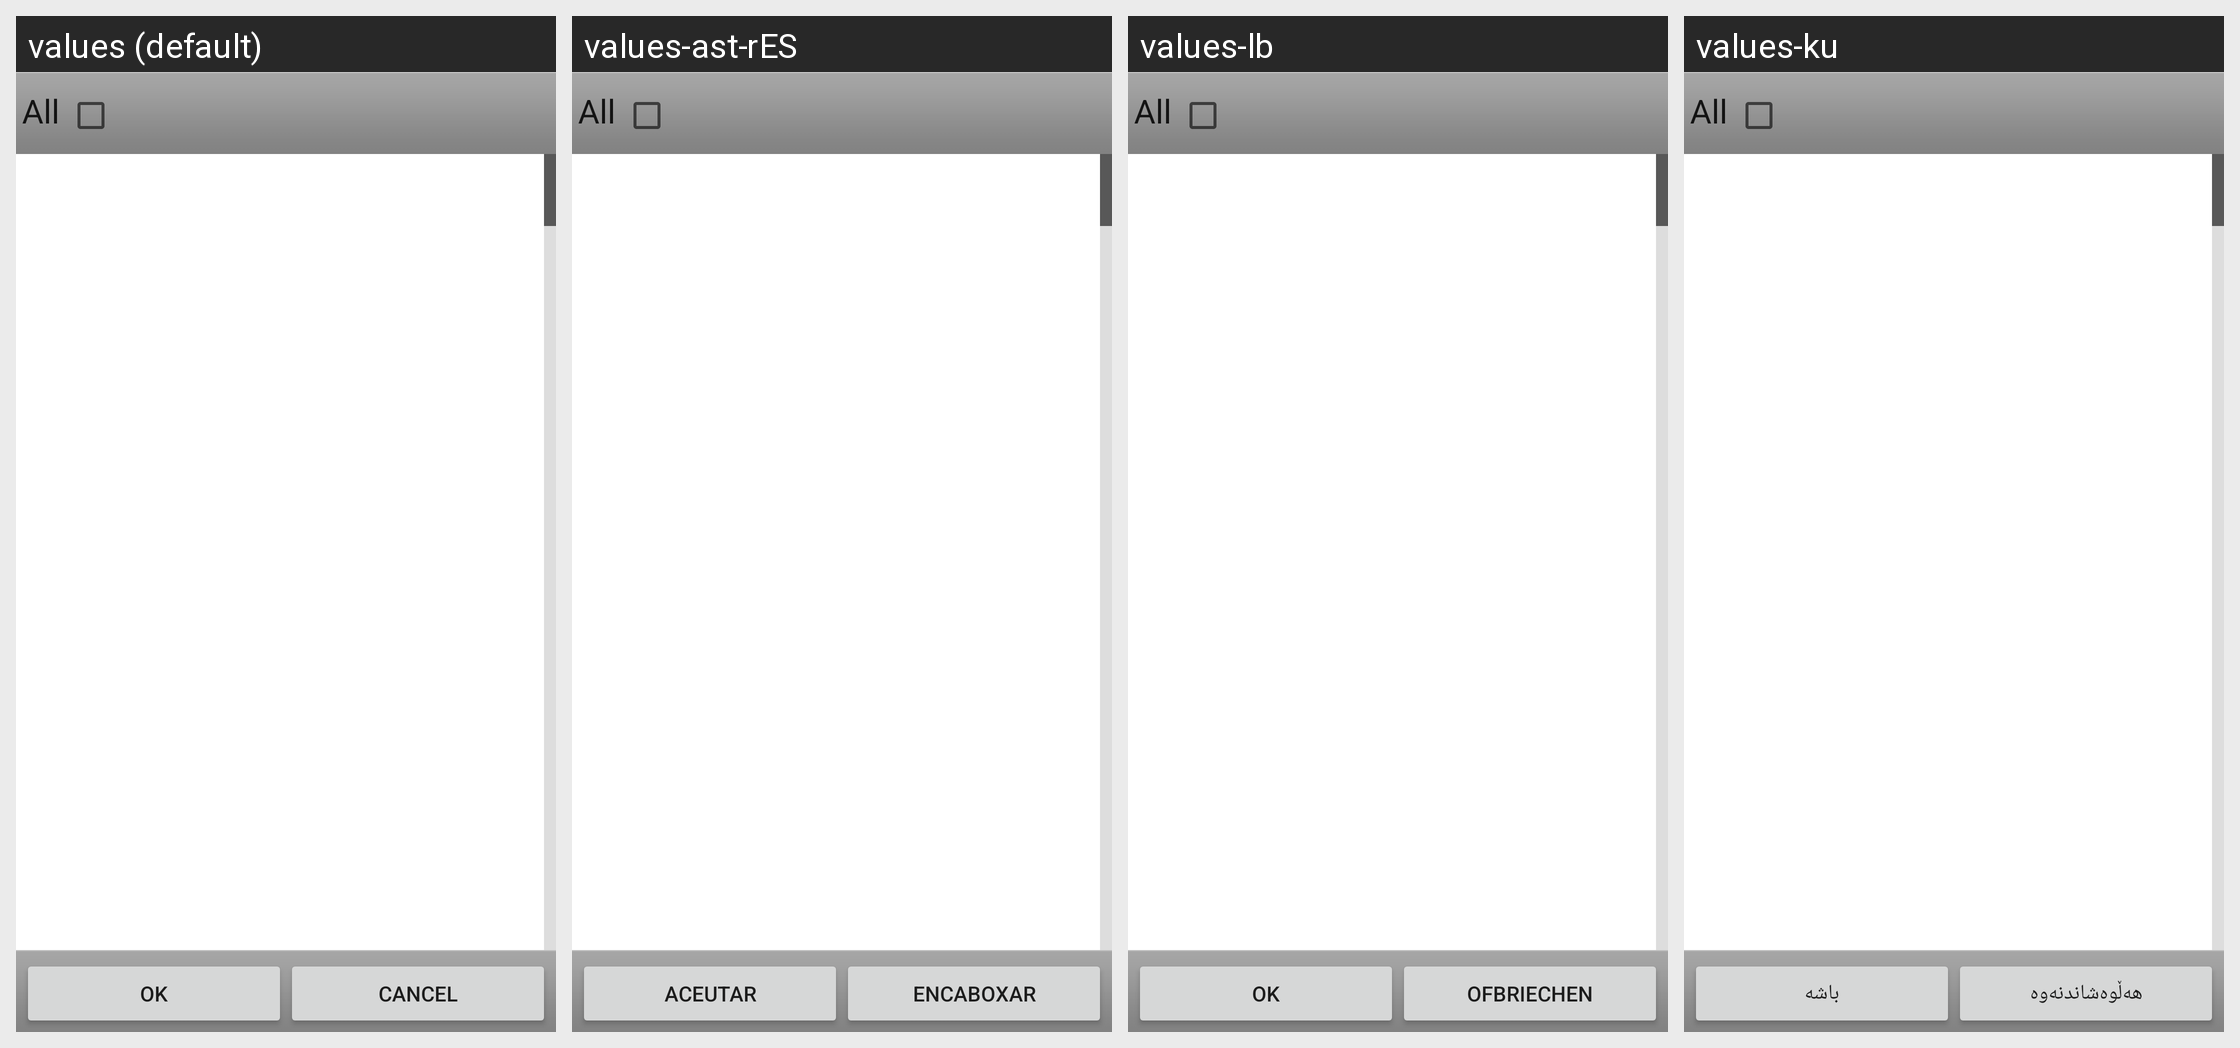

Here is an Android app screen in its default locale and in the app's own translations. Write out the translated-string differences for the strings that appear on this screen.
Android screen res/layout/pick_contact_group.xml rendered under 4 locales, left to right: values (default), values-ast-rES, values-lb, values-ku. Device: Nexus 5 (rendered at 1080×1920; each locale shown at half size, 540×960, under a caption strip naming it); theme Theme.MaterialComponents.DayNight.NoActionBar.
Other locales in the repository, not shown: values-af, values-ar, values-as-rIN, values-az, values-az-rAZ, values-be, values-bg, values-bn, values-bn-rBD, values-ca, values-cs, values-da, values-de, values-el, values-en-rAU, values-en-rGB, values-en-rIN, values-eo, values-eo-rUY, values-es, values-es-rMX, values-es-rUS, values-es-rXA, values-et, values-et-rEE, values-eu, values-eu-rES, values-fa, values-fi, values-fr, values-fr-rCA, values-fy-rNL, values-gl-rES, values-gu-rIN, values-hi, values-hr, values-hu, values-in, values-it, values-iw, values-ja, values-kn-rIN, values-ko, values-lt, values-lv, values-ml-rIN, values-mr-rIN, values-ms, values-nb, values-nl, values-or-rIN, values-pl, values-pt, values-pt-rBR, values-pt-rPT, values-ro, values-ru, values-si, values-si-rLK, values-sk, values-sl, values-sr, values-sv, values-ta, values-ta-rIN, values-te-rIN, values-th, values-tr, values-ug, values-uk, values-vi, values-zh-rCN, values-zh-rHK, values-zh-rTW.
Strings drawn on this screen, with the default value and each locale's value (text and hints the layout hard-codes, and strings that could not be matched under every locale, appear in the picture but are not listed):

select_all
  values: All
  values-ast-rES: All  [not translated; the default value is used]
  values-lb: All  [not translated; the default value is used]
  values-ku: All  [not translated; the default value is used]

yes
  values: OK
  values-ast-rES: Aceutar
  values-lb: OK
  values-ku: باشه‌

no
  values: Cancel
  values-ast-rES: Encaboxar
  values-lb: Ofbriechen
  values-ku: هەڵوەشاندنەوە
